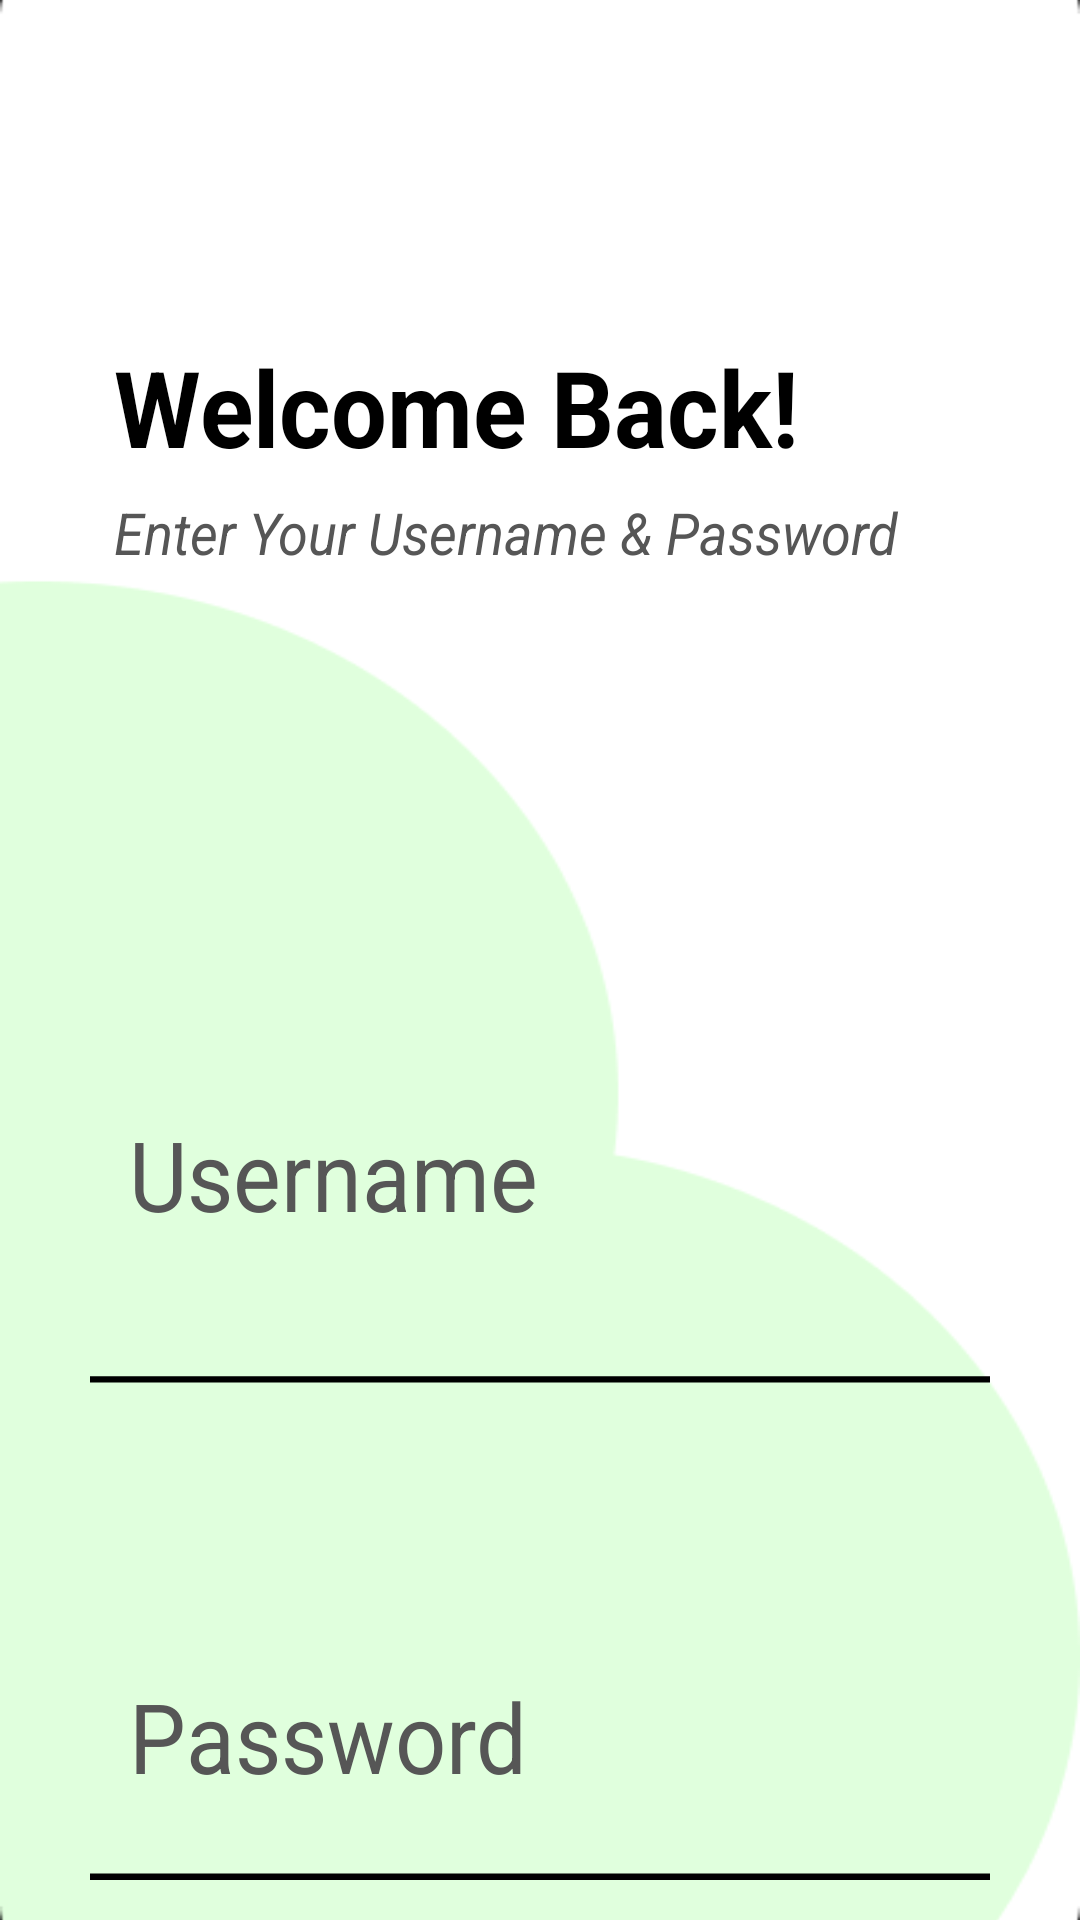

Android layout source for this screen:
<!-- AndroidManifest.xml: application theme Theme.FOODDELIVERYAPP -->
<!-- res/layout/activity_login.xml -->
<?xml version="1.0" encoding="utf-8"?>
<LinearLayout xmlns:android="http://schemas.android.com/apk/res/android"
    xmlns:app="http://schemas.android.com/apk/res-auto"
    xmlns:tools="http://schemas.android.com/tools"
    android:layout_width="match_parent"
    android:layout_height="match_parent"
    tools:context=".view.LoginActivity"
    android:orientation="vertical"
    android:background="@drawable/loginimage"
    android:scaleY="1.074"
    >
    <TextView
        android:layout_width="wrap_content"
        android:layout_height="wrap_content"
        android:text="Welcome Back!"
        android:textColor="@color/black"
        android:layout_marginTop="126dp"
        android:layout_marginStart="38dp"
        android:textStyle="bold"
        android:textSize="33sp"
        android:lineHeight="38sp"
        android:layout_alignParentLeft="true"
        />
    <TextView
        android:layout_width="wrap_content"
        android:layout_height="wrap_content"
        android:text="Enter Your Username &amp; Password"
        android:textColor="#565656"
        android:layout_marginTop="5dp"
        android:layout_marginStart="38dp"
        android:textStyle="italic"
        android:textSize="18sp"
        android:lineHeight="22sp"
        android:layout_alignParentLeft="true"
        />
    <TextView
        android:layout_width="wrap_content"
        android:layout_height="wrap_content"
        android:text="Username"
        android:textColor="#565656"
        android:layout_marginTop="167dp"
        android:layout_marginStart="43dp"
        android:textStyle="normal"
        android:textSize="30sp"
        android:lineHeight="32sp"
        android:layout_alignParentLeft="true"
        />
    <EditText
        android:id="@+id/tvUserNameLogin"
        android:layout_width="match_parent"
        android:layout_height="wrap_content"
        android:layout_marginStart="29dp"
        android:layout_marginEnd="29dp"
        android:background="@drawable/lineinput"
        android:layout_marginTop="20dp"
        android:textSize="20dp"
        android:text=""
        android:textColor="@color/black"
        android:paddingBottom="20dp"

        />
    <TextView
        android:layout_width="wrap_content"
        android:layout_height="wrap_content"
        android:text="Password"
        android:textColor="#565656"
        android:layout_marginTop="67dp"
        android:layout_marginStart="43dp"
        android:textStyle="normal"
        android:textSize="30sp"
        android:lineHeight="32sp"
        android:layout_alignParentLeft="true"
        />
    <EditText
        android:id="@+id/tvPassWordLogin"

        android:layout_width="match_parent"
        android:layout_height="wrap_content"
        android:layout_marginStart="29dp"
        android:layout_marginEnd="29dp"
        android:background="@drawable/lineinput"
        android:textSize="20dp"
        android:text=""
        android:textColor="@color/black"
        android:paddingBottom="20dp"
        />
    <androidx.appcompat.widget.AppCompatButton
        android:id="@+id/btnLogin"
        android:layout_width="match_parent"
        android:layout_height="70dp"
        android:layout_marginStart="85dp"
        android:layout_marginEnd="85dp"
        android:layout_marginTop="70dp"
        android:background="@drawable/button_login"
        android:letterSpacing="0.05"
        android:text="LOGIN"
        android:textStyle="normal"
        android:textSize="36sp"
        android:lineHeight="45sp"
        />
    <TextView
        android:id="@+id/tvCreateAccount"
        android:layout_width="match_parent"
        android:layout_height="wrap_content"
        android:text="Or Create a New Account"
        android:textColor="#6B6B6B"
        android:layout_marginTop="15dp"
        android:layout_marginEnd="100dp"
        android:layout_marginStart="100dp"
        android:textStyle="normal"
        android:textSize="17sp"
        android:gravity="center"
        android:lineHeight="18sp"
        android:layout_alignParentLeft="true"
        />


</LinearLayout>
<!-- resources referenced by this layout -->
<resources>
  <!-- drawable button_login (drawable) -->
  <shape
      xmlns:android="http://schemas.android.com/apk/res/android"
      android:shape="rectangle"
      >
      <corners
          android:radius="40dp"/>
      <solid android:color="#E6000000"/>
  
  
  </shape>
  <!-- drawable lineinput (drawable) -->
  <shape android:shape="line"
      xmlns:android="http://schemas.android.com/apk/res/android">
      <stroke android:width="2dp" android:color="@color/black"/>
  </shape>
  <!-- drawable loginimage: png bitmap (drawable, 8209 bytes) -->
  <style name="Theme.FOODDELIVERYAPP" parent="Theme.MaterialComponents.NoActionBar">
          
          <item name="colorPrimary">@color/purple_500</item>
          <item name="colorPrimaryVariant">@color/purple_700</item>
          <item name="colorOnPrimary">@color/white</item>
          
          <item name="colorSecondary">@color/teal_200</item>
          <item name="colorSecondaryVariant">@color/teal_700</item>
          <item name="colorOnSecondary">@color/black</item>
          
          <item name="android:statusBarColor">?attr/colorPrimaryVariant</item>
          
      </style>
  <!-- not gathered from this repository: default colours our renderer supplied (Android Studio template values) -->
  <color name="purple_500">#FF6200EE</color>
  <color name="purple_700">#FF3700B3</color>
  <color name="teal_200">#FF03DAC5</color>
  <color name="teal_700">#FF018786</color>
  <color name="black">#FF000000</color>
  <color name="white">#FFFFFFFF</color>
</resources>
